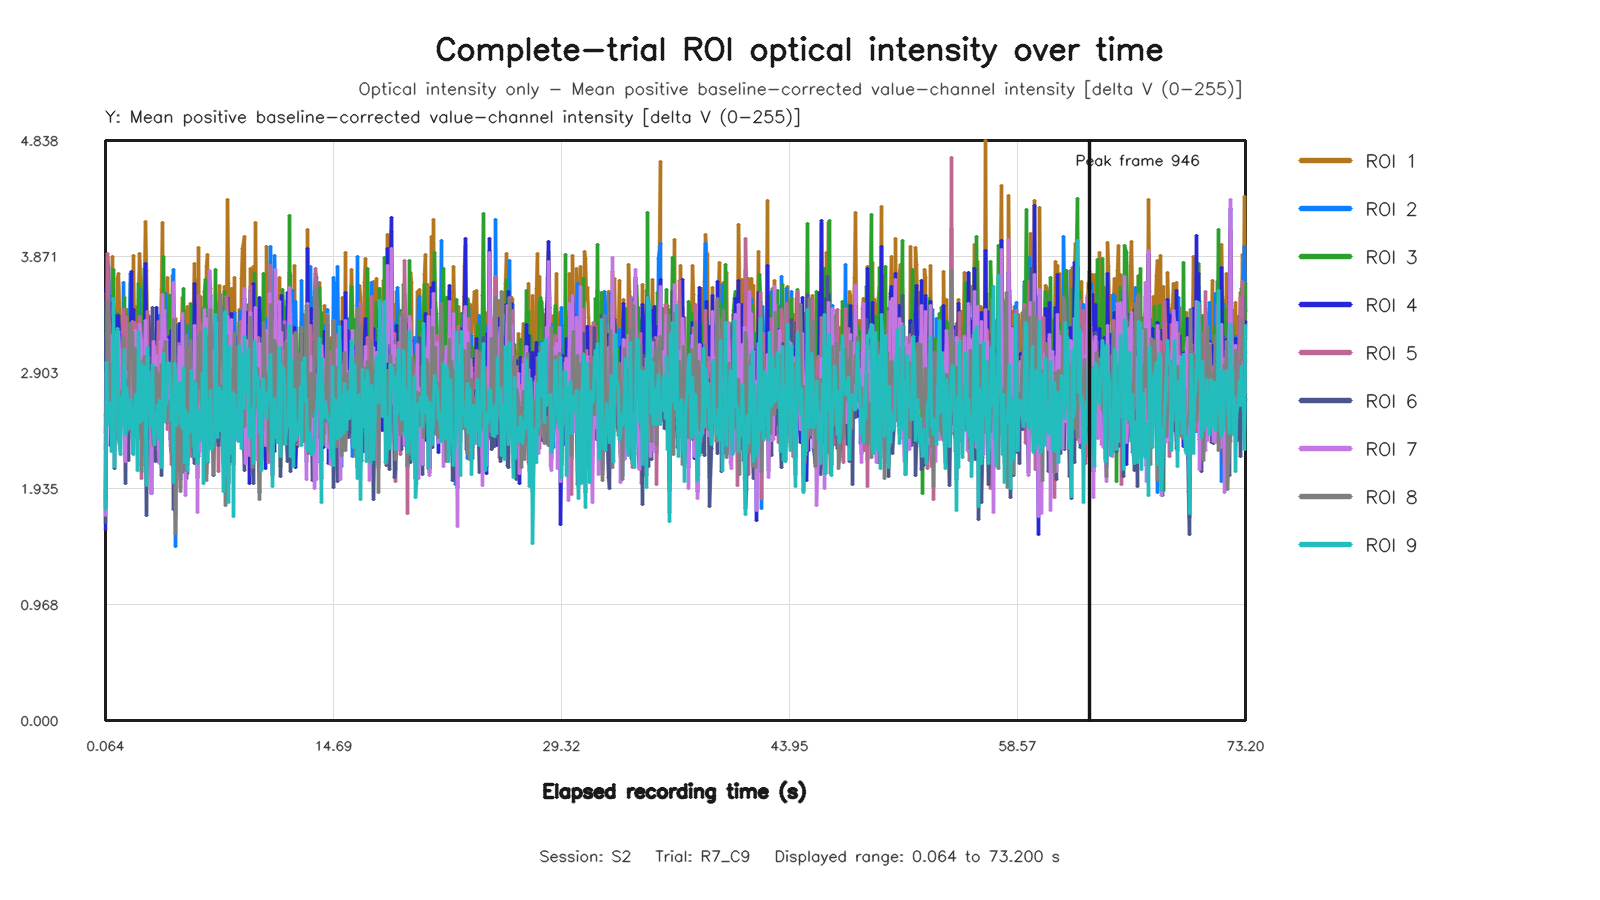

The data file committed next to this chart (first rows):
capture_frame_id, elapsed_time_s, roi1_value, roi2_value, roi3_value, roi4_value, roi5_value, roi6_value, roi7_value, roi8_value, roi9_value
0, 0.06449, 1.852, 2.406, 1.789, 1.593, 2.27, 1.648, 1.713, 2.555, 1.757
1, 0.1286, 3.565, 3.161, 3.493, 3.602, 2.709, 3.159, 2.899, 2.497, 2.985
2, 0.2081, 3.333, 3.864, 2.765, 3.13, 3.894, 2.795, 2.602, 3.376, 2.473
3, 0.272, 3.234, 3.767, 3.272, 3, 3.485, 3.009, 2.898, 3.513, 2.614
4, 0.337, 3.573, 3.386, 2.545, 3.485, 3.279, 2.762, 3.212, 2.72, 2.652
5, 0.4002, 3.238, 3.019, 3.323, 2.295, 3.126, 2.552, 2.805, 2.869, 2.592
6, 0.4645, 3.484, 2.677, 2.781, 2.495, 2.532, 2.418, 2.9, 2.616, 2.24
7, 0.5283, 3.87, 3.543, 2.963, 3.36, 3.052, 3.047, 3.199, 2.976, 2.429
8, 0.6083, 3.069, 3.166, 3.761, 2.831, 3.134, 3.006, 2.762, 2.933, 3.516
9, 0.6724, 3.318, 3.257, 2.632, 2.895, 2.805, 2.104, 2.895, 3.092, 2.121
10, 0.7362, 3.427, 3.299, 3.344, 3.378, 3.24, 2.68, 3.167, 3.104, 3.223
11, 0.8002, 3.121, 3.389, 3.343, 3.234, 2.943, 2.714, 3.181, 2.748, 3.18
12, 0.8642, 3.691, 2.757, 3.395, 3.322, 3.047, 3.082, 3.136, 2.421, 3.267
13, 0.9283, 3.725, 3.047, 2.578, 3.38, 3.059, 2.347, 3.249, 2.681, 2.349
14, 1.008, 3.178, 3.216, 2.695, 2.984, 3.062, 2.577, 2.956, 2.755, 2.221
15, 1.072, 2.846, 2.962, 2.601, 2.493, 2.621, 2.736, 2.465, 2.719, 2.701
16, 1.136, 2.735, 2.653, 2.664, 2.702, 2.812, 2.662, 2.493, 2.736, 2.472
17, 1.2, 3.196, 3.651, 2.948, 3.22, 3.432, 2.551, 2.942, 3.202, 2.885
18, 1.264, 2.917, 3, 3.526, 2.436, 2.784, 2.761, 2.22, 2.604, 3.092
19, 1.338, 2.547, 2.954, 2.323, 2.274, 2.891, 1.977, 2.16, 2.614, 2.386
20, 1.408, 3.204, 2.877, 3.277, 3.034, 3.371, 2.726, 2.913, 2.843, 2.779
21, 1.472, 3.428, 3.082, 3.378, 3.035, 3.08, 2.513, 2.882, 2.412, 2.653
22, 1.537, 2.852, 3.031, 2.696, 3.063, 2.995, 2.169, 2.73, 2.467, 2.507
23, 1.6, 2.46, 3.348, 2.9, 2.415, 2.9, 2.859, 2.521, 3.192, 2.436
24, 1.665, 3.644, 3.728, 3.058, 3.046, 3.128, 2.677, 2.989, 3.312, 2.675
25, 1.744, 3.669, 2.94, 3.156, 3.748, 3.302, 2.814, 3, 3.038, 2.608
26, 1.808, 3.197, 3.348, 3.104, 2.533, 3.331, 2.353, 2.225, 3.238, 2.384
27, 1.872, 3.882, 2.648, 2.704, 3.426, 2.466, 2.513, 2.786, 2.539, 2.22
28, 1.936, 3.105, 2.428, 2.816, 2.696, 2.368, 2.936, 2.498, 2.359, 2.498
29, 2.005, 3.451, 3.09, 3.164, 3.318, 3.318, 2.661, 3.25, 3.107, 2.719
30, 2.064, 2.865, 3.102, 2.842, 2.79, 2.809, 2.714, 2.465, 2.857, 2.639
31, 2.144, 3.188, 2.71, 2.859, 2.976, 2.933, 2.56, 2.594, 2.825, 2.086
32, 2.208, 3.5, 3.162, 3.642, 3.191, 2.725, 2.853, 2.813, 2.725, 3.242
33, 2.272, 3.894, 3.601, 2.716, 3.045, 3.371, 2.553, 3.305, 3.003, 2.484
34, 2.345, 3.52, 2.91, 2.465, 3.067, 3.206, 2.344, 3.174, 2.759, 2.503
35, 2.4, 3.022, 2.129, 3.037, 2.681, 2.018, 2.453, 2.512, 2.076, 2.968
36, 2.464, 3.065, 2.64, 3.208, 2.978, 2.61, 2.857, 2.574, 2.927, 2.499
37, 2.545, 3.673, 3.36, 3.774, 3.158, 3.276, 3.33, 2.908, 3.032, 2.955
38, 2.61, 4.164, 2.725, 2.7, 3.812, 2.501, 2.422, 3.335, 2.369, 2.357
39, 2.672, 3.753, 3.033, 2.608, 3.318, 2.838, 1.713, 2.876, 2.692, 1.957
40, 2.737, 3.12, 3.147, 2.986, 2.729, 3.41, 2.52, 2.658, 2.994, 3.113
41, 2.8, 3.382, 2.703, 2.697, 3.366, 2.39, 2.461, 2.911, 2.656, 2.616
42, 2.864, 3.129, 2.67, 3.085, 3.065, 2.307, 2.349, 2.635, 2.847, 2.821
43, 2.944, 3.282, 2.981, 2.87, 2.569, 2.799, 2.979, 2.677, 2.573, 2.456
44, 3.011, 2.524, 3.062, 2.421, 1.894, 3.027, 2.616, 1.894, 2.79, 2.806
45, 3.075, 3.054, 2.683, 2.997, 3.025, 2.675, 3.446, 2.598, 2.425, 2.97
46, 3.136, 3.059, 2.578, 2.853, 3.115, 2.418, 2.738, 3.16, 2.292, 2.42
47, 3.201, 2.926, 2.855, 2.962, 2.674, 2.658, 2.217, 2.89, 2.803, 2.306
48, 3.265, 2.924, 2.927, 2.855, 2.685, 2.548, 2.163, 2.699, 2.946, 2.559
49, 3.348, 3.143, 3.26, 2.87, 3.447, 3.123, 2.323, 3.045, 2.912, 2.51
50, 3.408, 3.318, 2.736, 2.596, 2.983, 2.998, 2.728, 2.661, 2.432, 2.626
51, 3.472, 2.859, 3.379, 3.085, 2.596, 3.33, 2.162, 2.266, 2.653, 2.363
52, 3.536, 2.607, 2.86, 3.243, 2.235, 2.681, 2.866, 2.14, 2.898, 2.673
53, 3.6, 3.259, 2.755, 3.325, 3.11, 2.792, 2.725, 3.159, 2.34, 2.548
54, 3.664, 3.596, 3.217, 2.487, 2.953, 2.866, 2.045, 3.121, 2.97, 2.111
55, 3.747, 4.151, 3.046, 2.669, 3.267, 3.153, 2.551, 3.554, 2.788, 2.535
56, 3.808, 3.029, 2.977, 3.869, 2.921, 2.92, 3.054, 3.118, 2.864, 3.061
57, 3.872, 3.346, 2.952, 3.005, 3.375, 3.067, 2.54, 3.423, 3.005, 2.492
58, 3.936, 2.938, 3.564, 2.883, 3.086, 2.96, 3.025, 3.074, 3.16, 2.739
59, 4, 3.39, 3.003, 2.895, 3.016, 2.885, 2.687, 3.181, 2.49, 2.638
... 1,037 more rows
